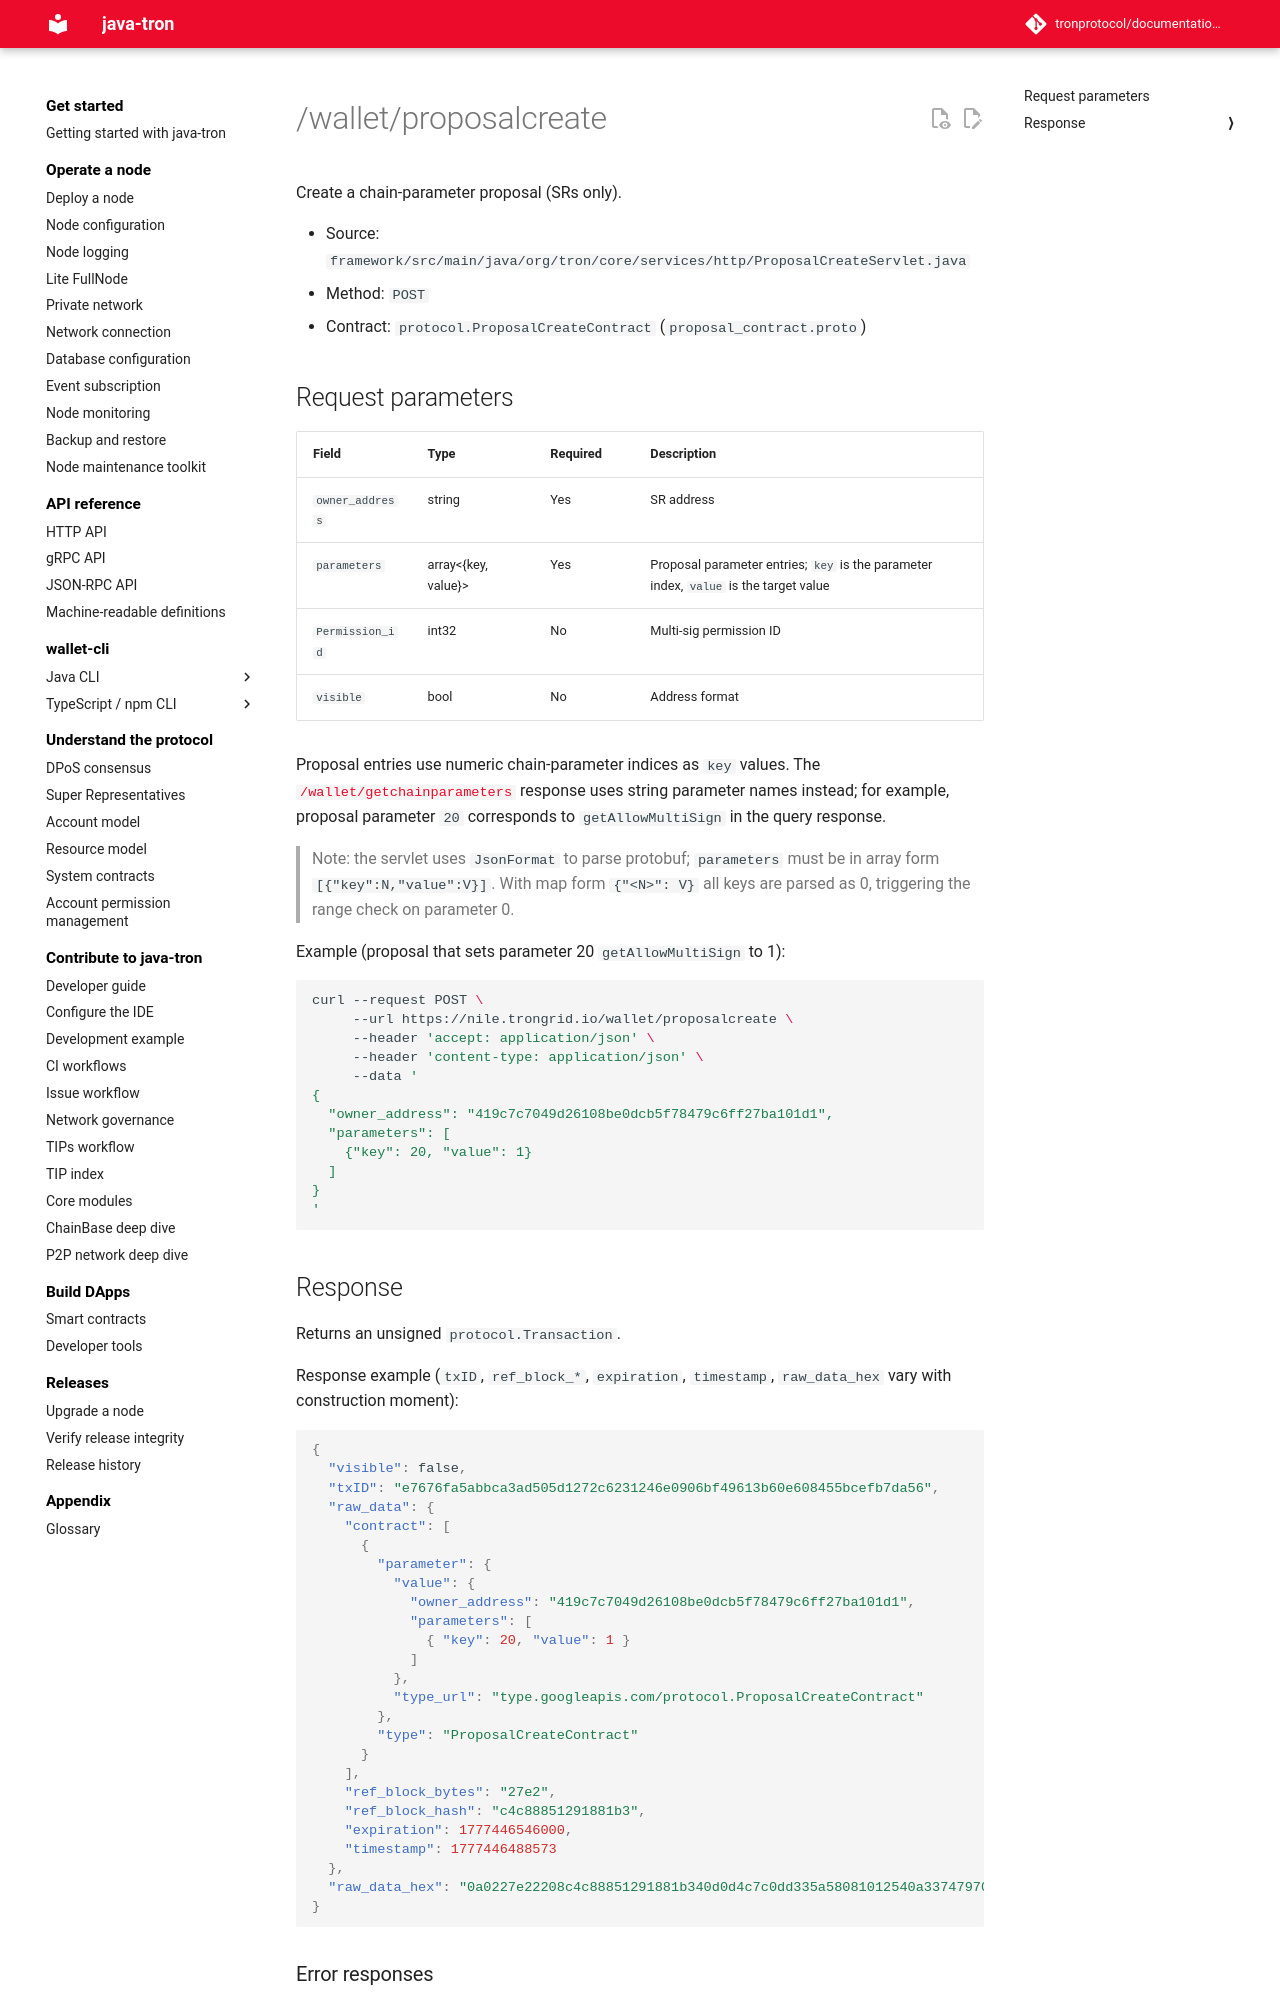

repository: tronprotocol/documentation-en · page: api/http/witness-and-governance/proposalcreate/index.html · generator: mkdocs

# /wallet/proposalcreate

Create a chain-parameter proposal (SRs only).

- Source: `framework/src/main/java/org/tron/core/services/http/ProposalCreateServlet.java`
- Method: `POST`
- Contract: `protocol.ProposalCreateContract` (`proposal_contract.proto`)

## Request parameters

| Field | Type | Required | Description |
|---|---|---|---|
| `owner_address` | string | Yes | SR address |
| `parameters` | array<{key, value}> | Yes | Proposal parameter entries; `key` is the parameter index, `value` is the target value |
| `Permission_id` | int32 | No | Multi-sig permission ID |
| `visible` | bool | No | Address format |

Proposal entries use numeric chain-parameter indices as `key` values. The [`/wallet/getchainparameters`](getchainparameters.md) response uses string parameter names instead; for example, proposal parameter `20` corresponds to `getAllowMultiSign` in the query response.

> Note: the servlet uses `JsonFormat` to parse protobuf; `parameters` must be in array form `[{"key":N,"value":V}]`. With map form `{"<N>": V}` all keys are parsed as 0, triggering the range check on parameter 0.

Example (proposal that sets parameter 20 `getAllowMultiSign` to 1):

```bash
curl --request POST \
     --url https://nile.trongrid.io/wallet/proposalcreate \
     --header 'accept: application/json' \
     --header 'content-type: application/json' \
     --data '
{
  "owner_address": "419c7c7049d26108be0dcb5f78479c6ff27ba101d1",
  "parameters": [
    {"key": 20, "value": 1}
  ]
}
'
```

## Response

Returns an unsigned `protocol.Transaction`.

Response example (`txID`, `ref_block_*`, `expiration`, `timestamp`, `raw_data_hex` vary with construction moment):

```json
{
  "visible": false,
  "txID": "e7676fa5abbca3ad505d1272c6231246e0906bf49613b60e608455bcefb7da56",
  "raw_data": {
    "contract": [
      {
        "parameter": {
          "value": {
            "owner_address": "419c7c7049d26108be0dcb5f78479c6ff27ba101d1",
            "parameters": [
              { "key": 20, "value": 1 }
            ]
          },
          "type_url": "type.googleapis.com/protocol.ProposalCreateContract"
        },
        "type": "ProposalCreateContract"
      }
    ],
    "ref_block_bytes": "27e2",
    "ref_block_hash": "c4c88851291881b3",
    "expiration": 1777446546000,
    "timestamp": 1777446488573
  },
  "raw_data_hex": "0a0227e22208c4c88851291881b340d0d4c7c0dd335a58081012540a33747970652e676f6f676c65617069732e636f6d2f70726f746f636f6c2e50726f706f73616c437265617465436f6e7472616374121d0a15419c7c7049d26108be0dcb5f78479c6ff27ba101d112040814100170fd93c4c0dd33"
}
```
